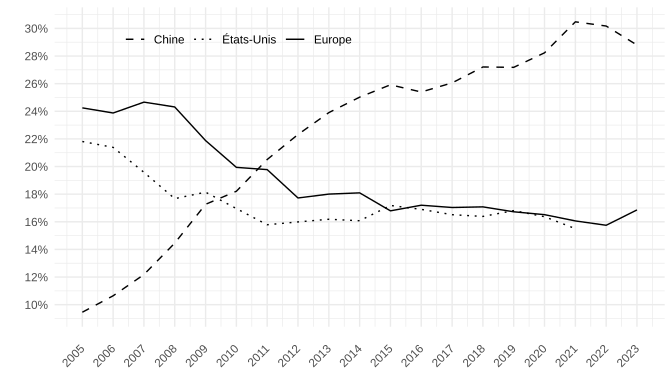

Source data for this figure (header and first rows):
date; Iso2c; value
2005-01-01; Chine; 0,0945242529077016
2005-01-01; Europe; 0,2424685674215872
2005-01-01; États-Unis; 0,2181163638284357
2006-01-01; Chine; 0,1064275099557161
2006-01-01; Europe; 0,2387593959089949
2006-01-01; États-Unis; 0,2138668834917924
2007-01-01; Chine; 0,1218060814598033
2007-01-01; Europe; 0,2466192905294676
2007-01-01; États-Unis; 0,1958198435905970
2008-01-01; Chine; 0,1445452909147205
2008-01-01; Europe; 0,2431304377987383
2008-01-01; États-Unis; 0,1767440649291097
2009-01-01; Chine; 0,1726720181139454
2009-01-01; Europe; 0,2187623963589498
2009-01-01; États-Unis; 0,1814361727206645
2010-01-01; Chine; 0,1821142119634411
2010-01-01; Europe; 0,1993982873748517
2010-01-01; États-Unis; 0,1695661632022300
2011-01-01; Chine; 0,2050858113478412
2011-01-01; Europe; 0,1977684301597609
2011-01-01; États-Unis; 0,1578542247818792
2012-01-01; Chine; 0,2231855254871173
2012-01-01; Europe; 0,1772523988186909
2012-01-01; États-Unis; 0,1599028586944858
2013-01-01; Chine; 0,2390562752722102
2013-01-01; Europe; 0,1800458216343243
2013-01-01; États-Unis; 0,1618362600927123
2014-01-01; Chine; 0,2502315685185528
2014-01-01; Europe; 0,1809323414736436
2014-01-01; États-Unis; 0,1607545677930331
2015-01-01; Chine; 0,2591695939712723
2015-01-01; Europe; 0,1679278170230582
2015-01-01; États-Unis; 0,1718277436555883
2016-01-01; Chine; 0,2539560457431884
2016-01-01; Europe; 0,1719996761054089
2016-01-01; États-Unis; 0,1689968372591899
2017-01-01; Chine; 0,2605685556498037
2017-01-01; Europe; 0,1703498226825398
2017-01-01; États-Unis; 0,1651300263110170
2018-01-01; Chine; 0,2720749523102900
2018-01-01; Europe; 0,1708027487087904
2018-01-01; États-Unis; 0,1638791346718719
2019-01-01; Chine; 0,2718097811771859
2019-01-01; Europe; 0,1672356258510822
2019-01-01; États-Unis; 0,1680809077612290
2020-01-01; Chine; 0,2823072444079247
2020-01-01; Europe; 0,1651639934269793
2020-01-01; États-Unis; 0,1636889596422631
2021-01-01; Chine; 0,3047635250139717
2021-01-01; Europe; 0,1606159940749584
2021-01-01; États-Unis; 0,1550278015435947
2022-01-01; Chine; 0,3017144835409101
2022-01-01; Europe; 0,1574752650773990
2023-01-01; Chine; 0,2879901548819970
2023-01-01; Europe; 0,1685923782441852
